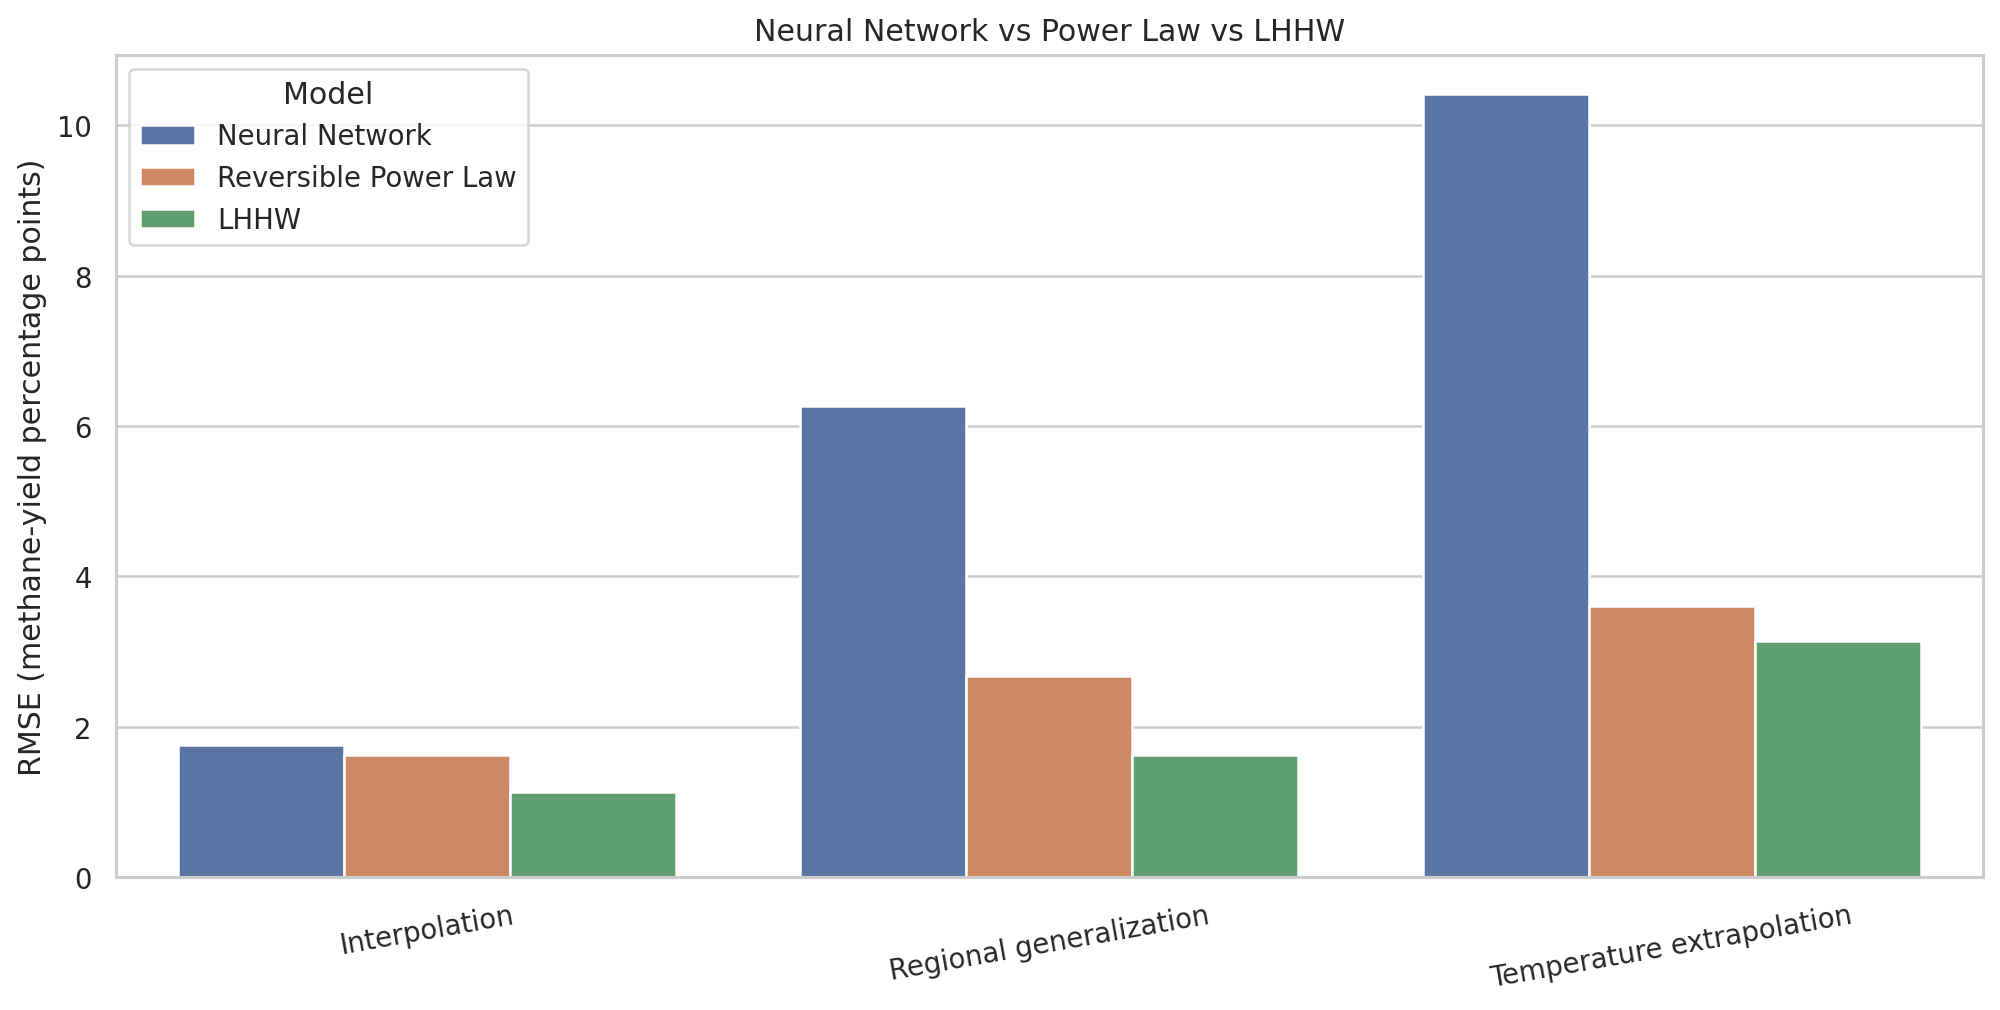

Data behind this chart, as committed beside it:
Scenario, Neural Network, Reversible Power Law, LHHW
Interpolation, 1.754, 1.628, 1.132
Regional generalization, 6.264, 2.68, 1.63
Temperature extrapolation, 10.42, 3.607, 3.138
